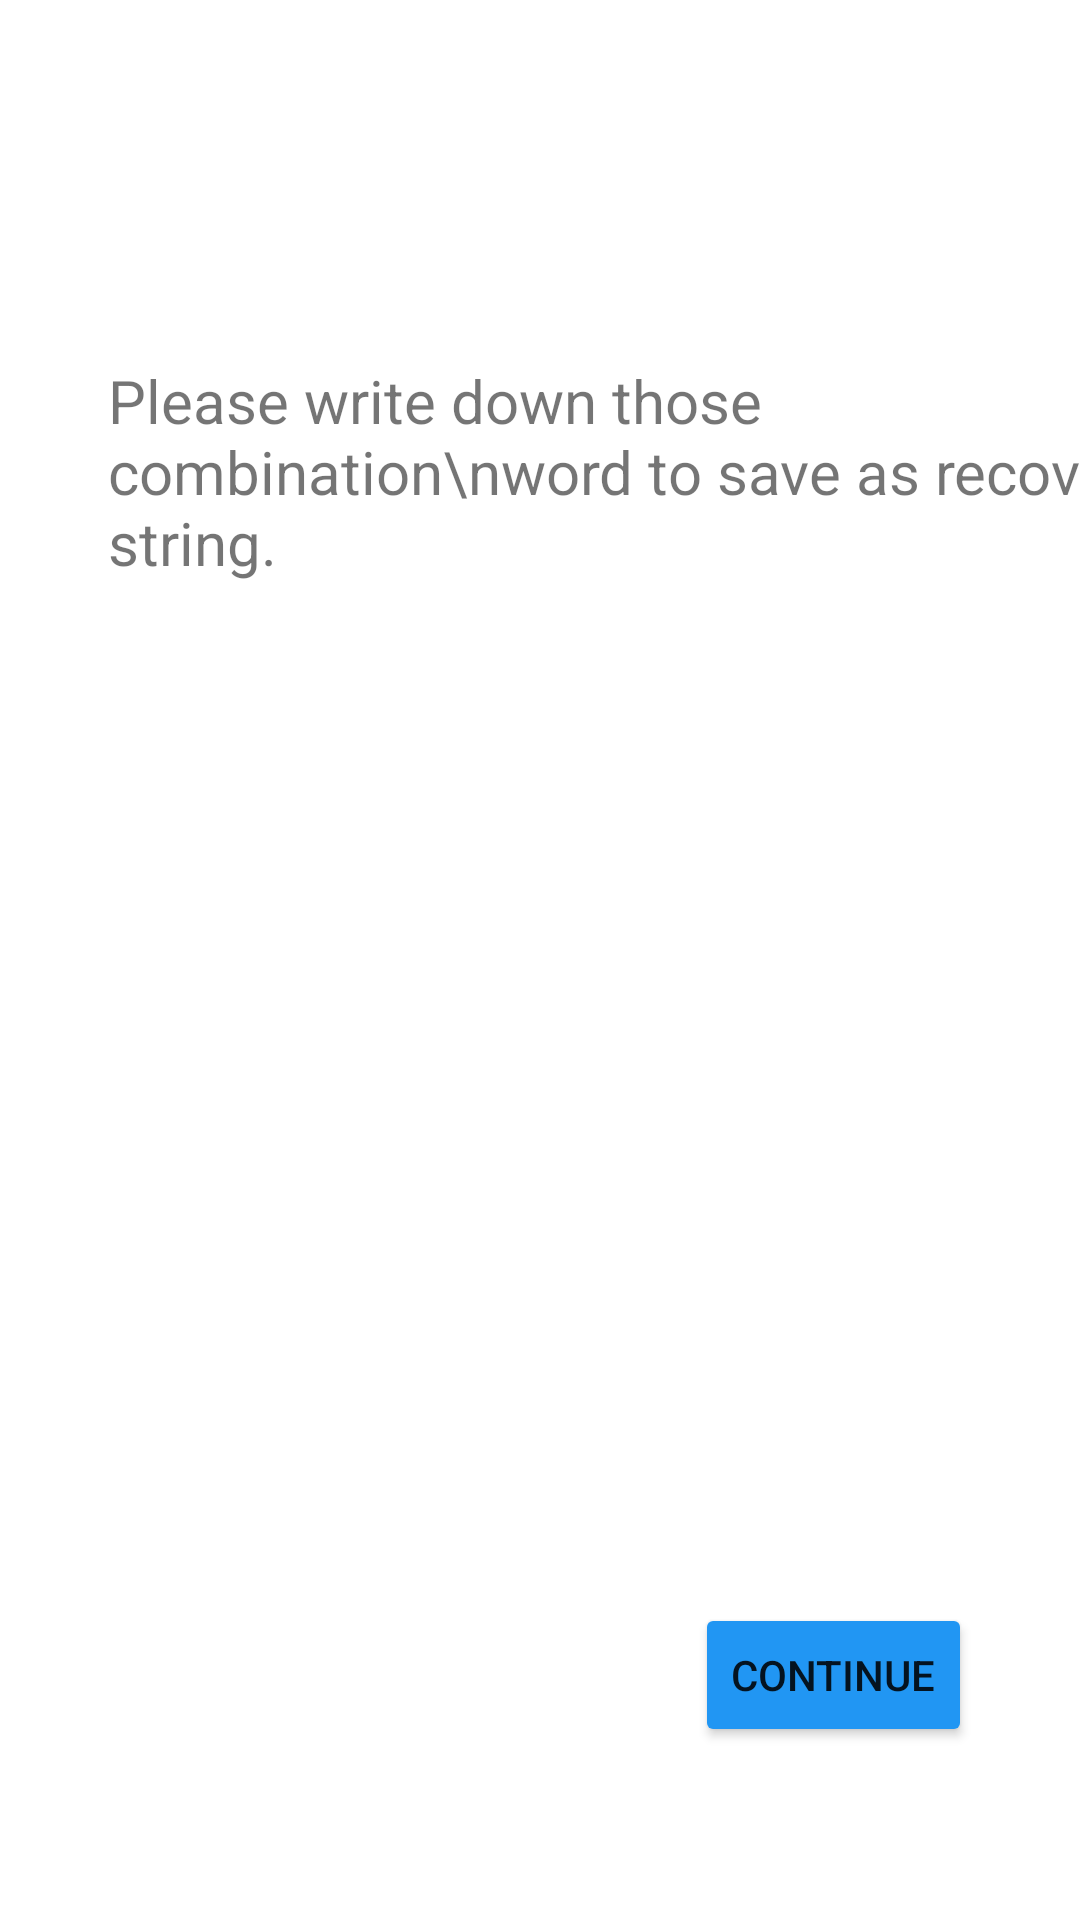

The Android layout XML behind this screen, and the referenced resources:
<!-- AndroidManifest.xml: application theme Theme.Passwork -->
<!-- res/layout/activity_recovery_string.xml -->
<?xml version="1.0" encoding="utf-8"?>
<androidx.constraintlayout.widget.ConstraintLayout xmlns:android="http://schemas.android.com/apk/res/android"
    xmlns:app="http://schemas.android.com/apk/res-auto"
    xmlns:tools="http://schemas.android.com/tools"
    android:layout_width="match_parent"
    android:layout_height="match_parent"
    tools:context=".activity.RecoveryStringActivity">

    <TextView
        android:id="@+id/textView5"
        android:layout_width="wrap_content"
        android:layout_height="wrap_content"
        android:layout_marginStart="36dp"
        android:layout_marginTop="120dp"
        android:text="Please write down those combination\nword to save as recovery string."
        android:textSize="20dp"
        app:layout_constraintStart_toStartOf="parent"
        app:layout_constraintTop_toTopOf="parent" />

    <ScrollView
        android:id="@+id/scrollView2"
        android:layout_width="match_parent"
        android:layout_height="300dp"
        android:layout_marginTop="24dp"
        app:layout_constraintEnd_toEndOf="parent"
        app:layout_constraintStart_toStartOf="parent"
        app:layout_constraintTop_toBottomOf="@+id/textView5">

        <LinearLayout
            android:id="@+id/recovery_combination"
            android:layout_width="match_parent"
            android:layout_height="match_parent"
            android:orientation="vertical"
            android:paddingStart="42dp">

            
            
            
            
            
            
            

            
            
            
            
            
            
            
        </LinearLayout>
    </ScrollView>

    <Button
        android:id="@+id/btnContinues"
        android:layout_width="wrap_content"
        android:layout_height="wrap_content"
        android:layout_marginTop="16dp"
        android:layout_marginEnd="36dp"
        android:backgroundTint="#2196f3"
        android:text="Continue"
        app:layout_constraintEnd_toEndOf="parent"
        app:layout_constraintTop_toBottomOf="@+id/scrollView2" />
</androidx.constraintlayout.widget.ConstraintLayout>
<!-- resources referenced by this layout -->
<resources>
  <style name="Theme.Passwork" parent="Theme.MaterialComponents.DayNight.NoActionBar">
          
          <item name="colorPrimary">@color/purple_500</item>
          <item name="colorPrimaryVariant">@color/purple_700</item>
          <item name="colorOnPrimary">@color/white</item>
          
          <item name="colorSecondary">@color/teal_200</item>
          <item name="colorSecondaryVariant">@color/teal_700</item>
          <item name="colorOnSecondary">@color/black</item>
          
          <item name="android:statusBarColor" tools:targetApi="l">?attr/colorPrimaryVariant</item>
          
      </style>
  <color name="purple_500">#FF6200EE</color>
  <color name="purple_700">#FF3700B3</color>
  <color name="white">#FFFFFFFF</color>
  <color name="teal_200">#FF03DAC5</color>
  <color name="teal_700">#FF018786</color>
  <color name="black">#FF000000</color>
</resources>
